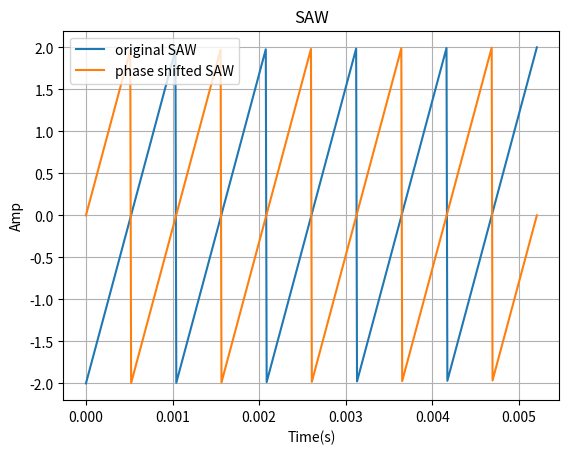
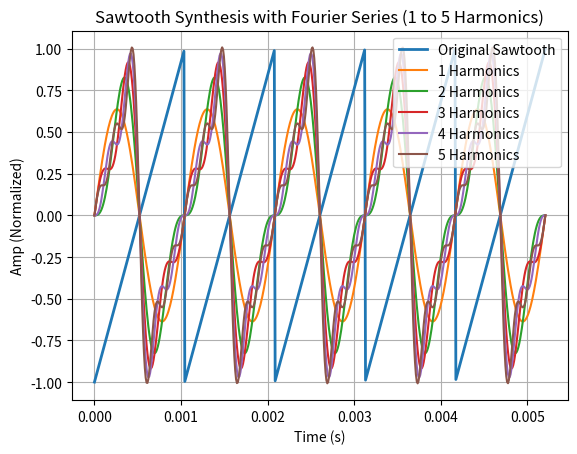
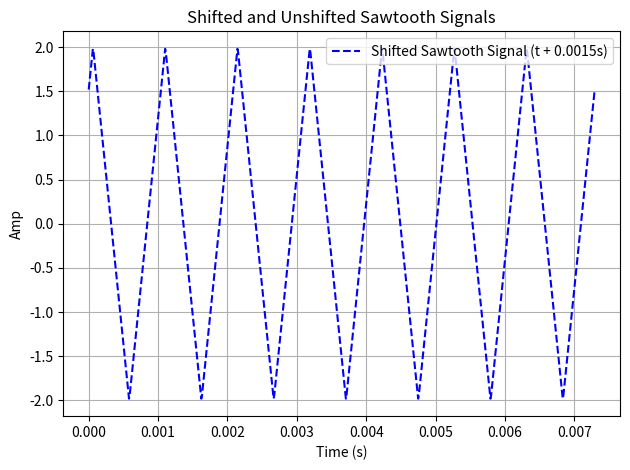

These figures' Python source, in order:
import numpy as np
import matplotlib.pyplot as plt
import scipy.signal as signal
fnot = 960
amp = 2
T = 1/fnot   # time = 1/frequency
fA = 100000
t = np.linspace(0, 5*T, int(5*T*fA))

#part A
saw = amp*signal.sawtooth(2*np.pi*t*fnot)

#part b
phase_shift = -np.pi

saw_shifted = amp*signal.sawtooth(2*np.pi*t*fnot+phase_shift)


plt.figure()
plt.title("SAW")
plt.plot(t, saw, label = "original SAW")
plt.plot(t,saw_shifted, label = "phase shifted SAW")
plt.xlabel("Time(s)")
plt.ylabel("Amp")
plt.grid(True)
plt.legend()
plt.show()


#part c

plt.figure()
plt.plot(t, saw / amp, label='Original Sawtooth', linewidth=2)
for N in range(1, 6):
    saw_synth = np.zeros_like(t)

    for n in range(1, N + 1):
        coef = ((-1) ** (n + 1)) / n
        saw_synth += coef * np.sin(2 * np.pi * n * fnot * t)

    saw_synth = (2 / np.pi) * saw_synth

    plt.plot(t, saw_synth, label=f'{N} Harmonics')

plt.title('Sawtooth Synthesis with Fourier Series (1 to 5 Harmonics)')
plt.xlabel('Time (s)')
plt.ylabel('Amp (Normalized)')
plt.grid(True)
plt.legend()
plt.show()


#part d


t = np.linspace(0, 7*T, int(7*T*fA))


saw_original = amp * signal.sawtooth(2 * np.pi * fnot * t, 0.5)


time_shift = 0.0015
t_shifted = t + time_shift
saw_shifted = amp * signal.sawtooth(2 * np.pi * fnot * t_shifted, 0.5)


plt.figure()
plt.plot(t, saw_shifted, 'b--', label='Shifted Sawtooth Signal (t + 0.0015s)')

plt.title('Shifted and Unshifted Sawtooth Signals')
plt.xlabel('Time (s)')
plt.ylabel('Amp')
plt.grid(True)
plt.legend()
plt.tight_layout()
plt.show()

